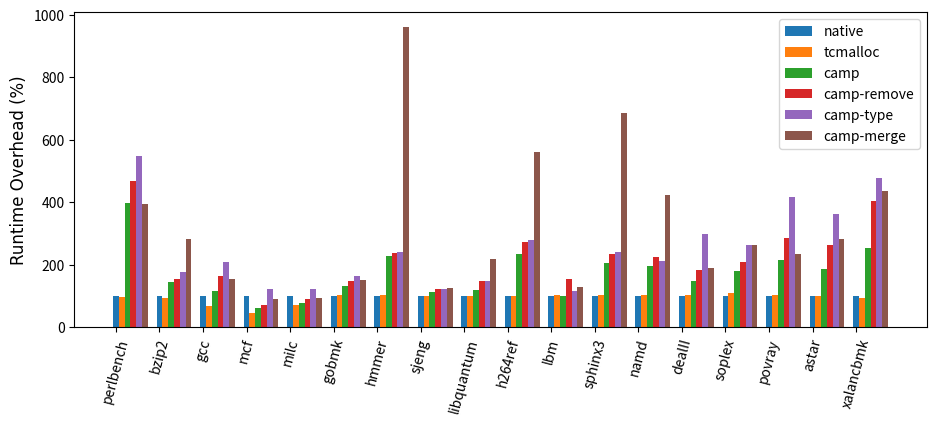

Write the Python code that produced this figure.

labels = [
    'perlbench',
    'bzip2',
    'gcc',
    'mcf',
    'milc',
    'gobmk',
    'hmmer',
    'sjeng',
    'libquantum',
    'h264ref',
    'lbm',
    'sphinx3',
    'namd',
    'dealII',
    'soplex',
    'povray',
    'astar',
    'xalancbmk',
]

cpu2006 = {
    'native': [
        '137.24',
        '251.03',
        '159.57',
        '277.95',
        '346.18',
        '221.01',
        '150.74',
        '253.80',
        '161.99',
        '194.27',
        '91.76',
        '219.31',
        '145.434',
        '560.804',
        '124.562',
        '81.905',
        '215.274',
        '275.569',
    ],
    'tcmalloc': [
        '132.89',
        '237.54',
        '108.71',
        '128.16',
        '242.76',
        '224.32',
        '154.68',
        '256.73',
        '162.96',
        '194.86',
        '92.99',
        '226.67',
        '150.34',
        '582.67',
        '135.14',
        '83.54',
        '217.43',
        '260.07',
    ],
    'camp': [
        '546.87',
        '359.23',
        '182.55',
        '166.53',
        '265.19',
        '292.46',
        '345.32',
        '283.31',
        '192.80',
        '455.18',
        '90.92',
        '449.77',
        '286.00',
        '827.30',
        '223.68',
        '175.54',
        '401.35',
        '702.18',
    ],
    'camp-remove': [
        '641.61',
        '388.88',
        '258.75',
        '196.68',
        '313.55',
        '327.94',
        '359.71',
        '306.43',
        '240.09',
        '531.66',
        '142.06',
        '514.60',
        '326.58',
        '1027.54',
        '258.17',
        '234.02',
        '565.59',
        '1115.45',
    ],
    'camp-type': [
        '750.33',
        '442.37',
        '332.30',
        '337.45',
        '427.27',
        '364.47',
        '364.09',
        '311.66',
        '240.72',
        '544.52',
        '105.50',
        '525.06',
        '306.38',
        '1668.68',
        '328.58',
        '341.47',
        '777.30',
        '1316.46',
    ],
    'camp-merge': [
        '541.86',
        '704.51',
        '245.60',
        '252.11',
        '325.68',
        '335.62',
        '1447.59',
        '320.83',
        '355.19',
        '1090.55',
        '117.69',
        '1503.98',
        '615.12',
        '1060.80',
        '327.59',
        '192.67',
        '609.89',
        '1203.03',
    ],
}

import numpy as np
import matplotlib.pyplot as plt

native = np.array([float(x) for x in cpu2006['native']])

for key in cpu2006.keys():
    cpu2006[key] = np.array([float(x) * 100 for x in cpu2006[key]]) / native

size = len(labels)
x = np.arange(size)

total_width, n = 0.8, len(cpu2006.keys())
width = total_width / n
x = x - (total_width - width) / 2

plt.figure(figsize=(11,5))
plt.xticks(x, labels, rotation=75)

for i, key in enumerate(cpu2006.keys()):
    plt.bar(x + i * width, cpu2006[key], width=width, label=key)

plt.subplots_adjust(bottom=0.25)
plt.legend()
plt.ylabel("Runtime Overhead (%)", font = {
    'family' : 'Computer Modern Roamn',
    'weight' : 'normal',
    'size'   : 12,
})


plt.savefig('cpu2006.png')
